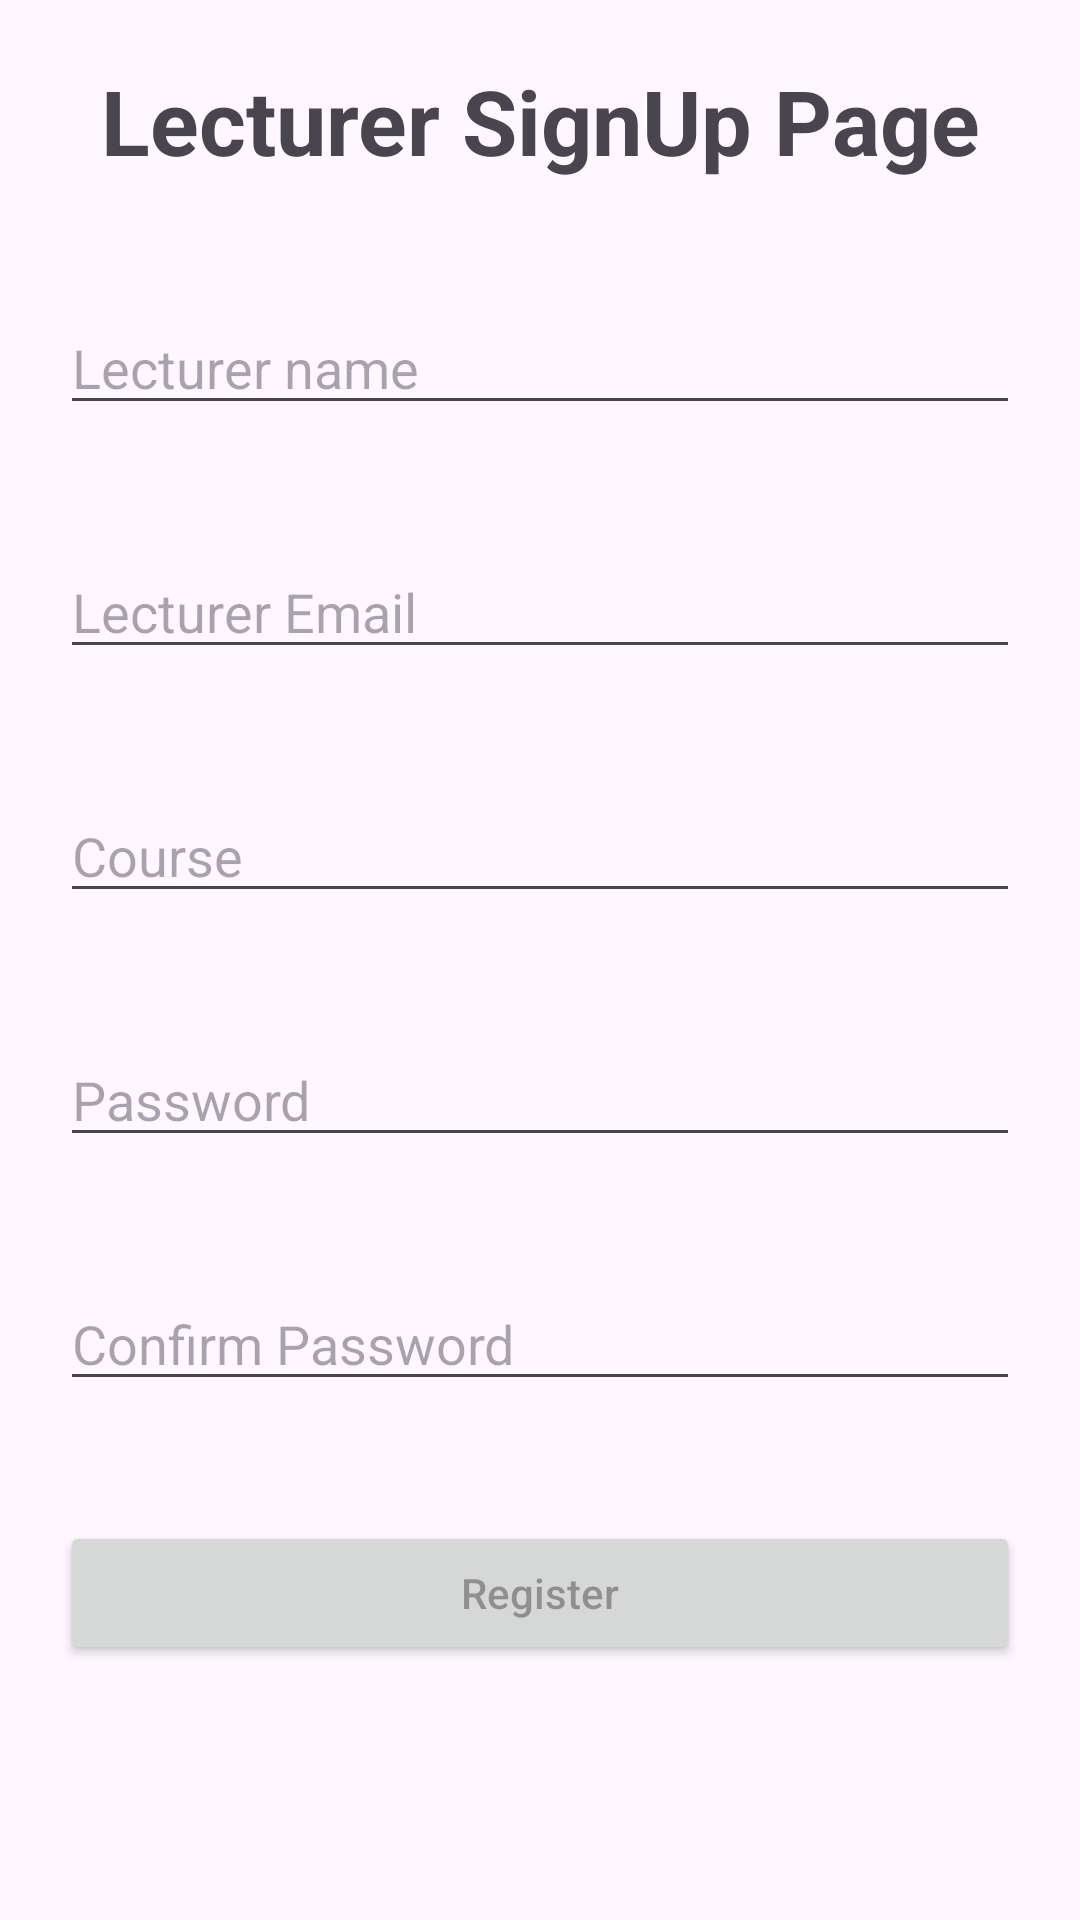

Android layout source for this screen:
<!-- AndroidManifest.xml: application theme Theme.PhantomLearning -->
<!-- res/layout/fragment_lecturer_sign_up.xml -->
<?xml version="1.0" encoding="utf-8"?>
<RelativeLayout
    xmlns:android="http://schemas.android.com/apk/res/android"
    xmlns:tools="http://schemas.android.com/tools"
    xmlns:app="http://schemas.android.com/apk/res-auto"
    android:layout_width="match_parent"
    android:layout_height="match_parent"
    tools:context=".LecturerSignUpFragment">

    <TextView
        android:layout_width="match_parent"
        android:layout_height="wrap_content"
        android:id="@+id/title"
        android:padding="20dp"
        android:gravity="center"
        android:textStyle="bold"
        android:textSize="30sp"
        android:text="Lecturer SignUp Page"/>

    <EditText
        android:id="@+id/lecturerName"
        android:layout_width="match_parent"
        android:layout_height="wrap_content"
        android:layout_below="@id/title"
        android:layout_marginStart="20dp"
        android:layout_marginTop="20dp"
        android:layout_marginEnd="20dp"
        android:layout_marginBottom="20dp"
        android:hint="Lecturer name" />
    <EditText
        android:layout_width="match_parent"
        android:layout_height="wrap_content"
        android:hint="Lecturer Email"
        android:layout_margin="20dp"
        android:layout_below="@id/lecturerName"
        android:id="@+id/lecturerEmail"/>
    <EditText
        android:layout_width="match_parent"
        android:layout_below="@id/lecturerEmail"
        android:layout_height="wrap_content"
        android:hint="Course"
        android:layout_margin="20dp"
        android:id="@+id/lecturerCourse"/>

    <EditText
        android:id="@+id/lecturerPassword"
        android:layout_width="match_parent"
        android:layout_height="wrap_content"
        android:layout_below="@id/lecturerCourse"
        android:layout_marginStart="20dp"
        android:layout_marginTop="20dp"
        android:layout_marginEnd="20dp"
        android:layout_marginBottom="20dp"
        android:hint="Password" />

    <EditText
        android:id="@+id/confirmLecturerPassword"
        android:layout_width="match_parent"
        android:layout_height="wrap_content"
        android:layout_below="@id/lecturerPassword"
        android:layout_marginStart="20dp"
        android:layout_marginTop="20dp"
        android:layout_marginEnd="20dp"
        android:layout_marginBottom="20dp"
        android:hint="Confirm Password" />

    <Button
        android:id="@+id/lecturerRegisterButton"
        android:layout_width="match_parent"
        android:layout_height="wrap_content"
        android:layout_below="@id/confirmLecturerPassword"
        android:layout_marginStart="20dp"
        android:layout_marginTop="20dp"
        android:layout_marginEnd="20dp"
        android:layout_marginBottom="20dp"
        android:hint="Register"
        android:textColor="@color/white" />
    <ProgressBar
        android:id="@+id/pbIsLoading"
        android:layout_width="wrap_content"
        android:layout_height="wrap_content"
        android:layout_below="@id/confirmLecturerPassword"
        android:layout_marginStart="20dp"
        android:layout_marginTop="20dp"
        android:layout_marginEnd="20dp"
        android:visibility="gone"
        android:layout_centerHorizontal="true"/>

</RelativeLayout>
<!-- resources referenced by this layout -->
<resources>
  <style name="Theme.PhantomLearning" parent="Base.Theme.PhantomLearning" />
  <style name="Base.Theme.PhantomLearning" parent="Theme.Material3.DayNight.NoActionBar">
          
          
      </style>
  <!-- not gathered from this repository: default colours our renderer supplied (Android Studio template values) -->
  <color name="white">#FFFFFFFF</color>
</resources>
